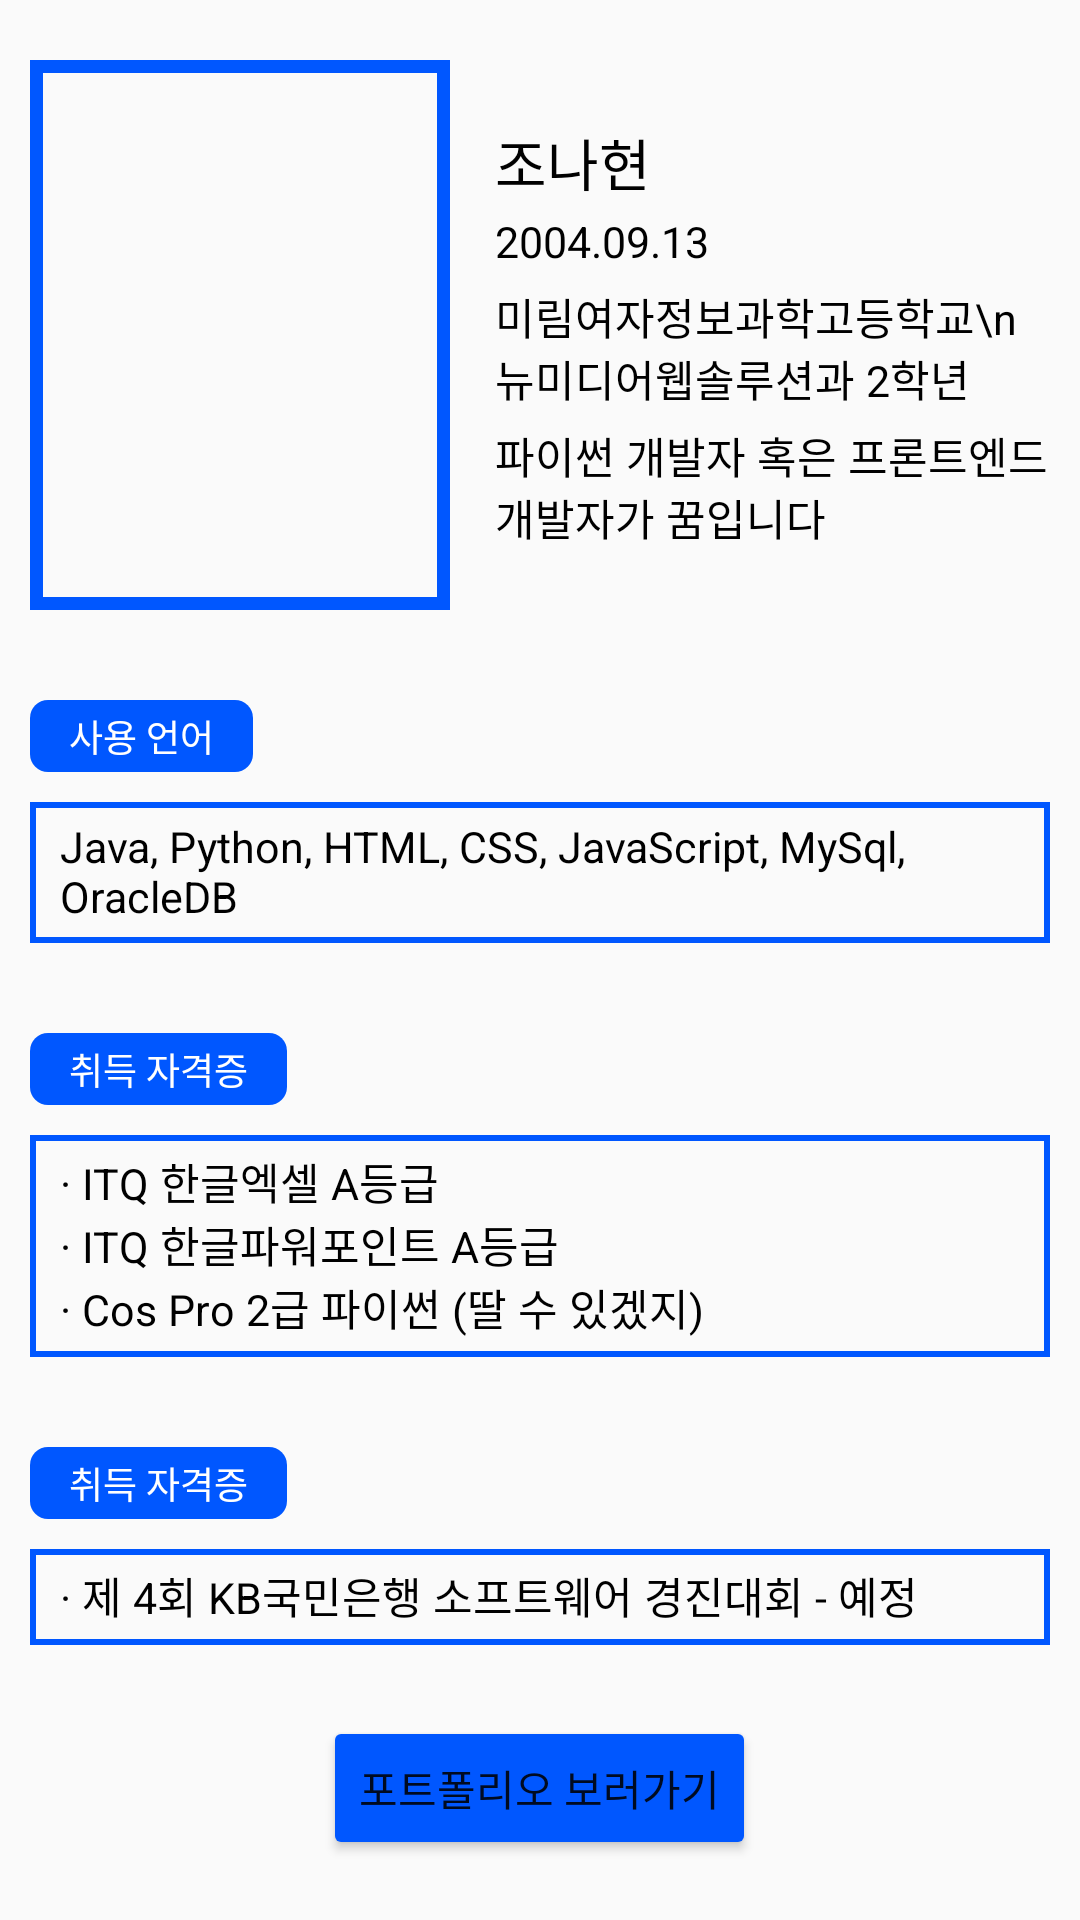

Produce the Android XML layout that renders to this screen, including the resource entries it uses.
<!-- AndroidManifest.xml: application theme Theme.AppCompat.Light.NoActionBar -->
<!-- res/layout/profile_nahyeon.xml -->
<?xml version="1.0" encoding="utf-8"?>
<LinearLayout
    xmlns:android="http://schemas.android.com/apk/res/android"
    android:layout_width="match_parent"
    android:layout_height="match_parent"
    android:orientation="vertical">
    <ScrollView
        android:layout_width="match_parent"
        android:layout_height="0dp"
        android:layout_weight="1">
        <LinearLayout
            android:layout_width="wrap_content"
            android:layout_height="wrap_content"
            android:padding="10dp"
            android:orientation="vertical">
            <LinearLayout
                android:layout_width="wrap_content"
                android:layout_height="wrap_content"
                android:orientation="horizontal"
                android:layout_marginTop="10dp"
                android:gravity="center">
                <ImageView
                    android:layout_width="420px"
                    android:layout_height="550px"
                    android:scaleType="fitStart"
                    android:background="@drawable/frame"
                    android:src="@drawable/nahyun"/>
                <LinearLayout
                    android:layout_width="wrap_content"
                    android:layout_height="wrap_content"
                    android:orientation="vertical"
                    android:layout_marginLeft="15dp">
                    <TextView
                        android:layout_width="wrap_content"
                        android:layout_height="wrap_content"
                        android:text="조나현"
                        android:textColor="@color/black"
                        android:textSize="9pt"
                        />
                    <TextView
                        android:layout_width="wrap_content"
                        android:layout_height="wrap_content"
                        android:text="2004.09.13"
                        android:layout_marginTop="3dp"
                        android:textColor="@color/black"
                        android:textSize="7pt"
                        />
                    <TextView
                        android:layout_width="wrap_content"
                        android:layout_height="wrap_content"
                        android:text="미림여자정보과학고등학교\n뉴미디어웹솔루션과 2학년"
                        android:layout_marginTop="5dp"
                        android:textColor="@color/black"
                        android:textSize="7pt"
                        />
                    <TextView
                        android:layout_width="wrap_content"
                        android:layout_height="wrap_content"
                        android:text="파이썬 개발자 혹은 프론트엔드 개발자가 꿈입니다"
                        android:layout_marginTop="5dp"
                        android:textColor="@color/black"
                        android:textSize="7pt"
                        />
                </LinearLayout>
            </LinearLayout>
            <TextView
                android:layout_width="wrap_content"
                android:layout_height="wrap_content"
                android:text="사용 언어"
                android:background="@drawable/background"
                android:paddingLeft="13dp"
                android:paddingRight="13dp"
                android:paddingTop="3dp"
                android:paddingBottom="3dp"
                android:textColor="@color/white"
                android:textSize="6pt"
                android:layout_marginTop="30dp"
                />
            <LinearLayout
                android:layout_width="match_parent"
                android:layout_height="wrap_content"
                android:background="@drawable/text_frame"
                android:paddingLeft="10dp"
                android:paddingRight="10dp"
                android:paddingTop="5dp"
                android:paddingBottom="6dp"
                android:layout_marginTop="10dp">
                <TextView
                    android:layout_width="wrap_content"
                    android:layout_height="wrap_content"
                    android:text="Java, Python, HTML, CSS, JavaScript, MySql, OracleDB"
                    android:textColor="@color/black"
                    android:textSize="7pt"/>
            </LinearLayout>
            <TextView
                android:layout_width="wrap_content"
                android:layout_height="wrap_content"
                android:text="취득 자격증"
                android:background="@drawable/background"
                android:paddingLeft="13dp"
                android:paddingRight="13dp"
                android:paddingTop="3dp"
                android:paddingBottom="3dp"
                android:textColor="@color/white"
                android:textSize="6pt"
                android:layout_marginTop="30dp"
                />
            <LinearLayout
                android:layout_width="match_parent"
                android:layout_height="wrap_content"
                android:background="@drawable/text_frame"
                android:paddingLeft="10dp"
                android:paddingRight="10dp"
                android:paddingTop="5dp"
                android:paddingBottom="6dp"
                android:layout_marginTop="10dp"
                android:orientation="vertical">
                <TextView
                    android:layout_width="wrap_content"
                    android:layout_height="wrap_content"
                    android:text="· ITQ 한글엑셀 A등급"
                    android:textColor="@color/black"
                    android:textSize="7pt"/>
                <TextView
                    android:layout_width="wrap_content"
                    android:layout_height="wrap_content"
                    android:text="· ITQ 한글파워포인트 A등급"
                    android:textColor="@color/black"
                    android:textSize="7pt"/>
                <TextView
                    android:layout_width="wrap_content"
                    android:layout_height="wrap_content"
                    android:text="· Cos Pro 2급 파이썬 (딸 수 있겠지)"
                    android:textColor="@color/black"
                    android:textSize="7pt"/>
            </LinearLayout>
            <TextView
                android:layout_width="wrap_content"
                android:layout_height="wrap_content"
                android:text="취득 자격증"
                android:background="@drawable/background"
                android:paddingLeft="13dp"
                android:paddingRight="13dp"
                android:paddingTop="3dp"
                android:paddingBottom="3dp"
                android:textColor="@color/white"
                android:textSize="6pt"
                android:layout_marginTop="30dp"
                />
            <LinearLayout
                android:layout_width="match_parent"
                android:layout_height="wrap_content"
                android:background="@drawable/text_frame"
                android:paddingLeft="10dp"
                android:paddingRight="10dp"
                android:paddingTop="5dp"
                android:paddingBottom="6dp"
                android:layout_marginTop="10dp"
                android:orientation="vertical">
                <TextView
                    android:layout_width="wrap_content"
                    android:layout_height="wrap_content"
                    android:text="· 제 4회 KB국민은행 소프트웨어 경진대회 - 예정"
                    android:textColor="@color/black"
                    android:textSize="7pt"/>
            </LinearLayout>
        </LinearLayout>
    </ScrollView>
    <Button
        android:layout_gravity="center_horizontal"
        android:layout_width="wrap_content"
        android:layout_height="wrap_content"
        android:text="포트폴리오 보러가기"
        android:layout_marginBottom="20dp"
        android:backgroundTint="@color/background"/>
</LinearLayout>
<!-- resources referenced by this layout -->
<resources>
  <color name="background">#0057FF</color>
  <color name="black">#FF000000</color>
  <color name="white">#FFFFFFFF</color>
  <!-- drawable background (drawable) -->
  <?xml version="1.0" encoding="utf-8"?>
  <selector xmlns:android="http://schemas.android.com/apk/res/android">
      <item android:state_focused="false" android:state_pressed="false">
          <shape>
              <solid android:color="@color/background"/>
              <corners android:radius="6dp"/>
          </shape>
      </item>
  </selector>
  <!-- drawable frame (drawable) -->
  <?xml version="1.0" encoding="utf-8"?>
  <shape xmlns:android="http://schemas.android.com/apk/res/android">
      <stroke android:width="13px" android:color="@color/background"/>
      <padding android:left="10px" android:top="10px" android:right="10px" android:bottom="10px"/>
  </shape>
  <!-- drawable text_frame (drawable) -->
  <?xml version="1.0" encoding="utf-8"?>
  <shape xmlns:android="http://schemas.android.com/apk/res/android">
      <stroke android:width="6px" android:color="@color/background"/>
  </shape>
</resources>
